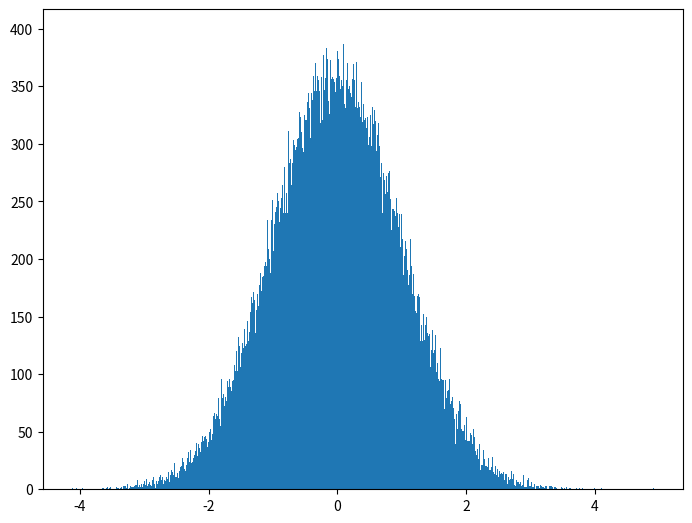

Reproduce this figure in Python.
import matplotlib.pyplot as plt
import numpy.random as rd

# x = rd.laplace(loc=100, scale=100,size=(100000,))
# x = rd.normal(loc=0, scale=1,size=(100000,))
x = rd.standard_normal(size=(100000,))

figure = plt.figure(1, figsize=(8, 6))
ax = figure.add_axes([0.1, 0.1, 0.8, 0.8])

ax.hist(
    x=x,
    bins=1000
)

plt.show()
